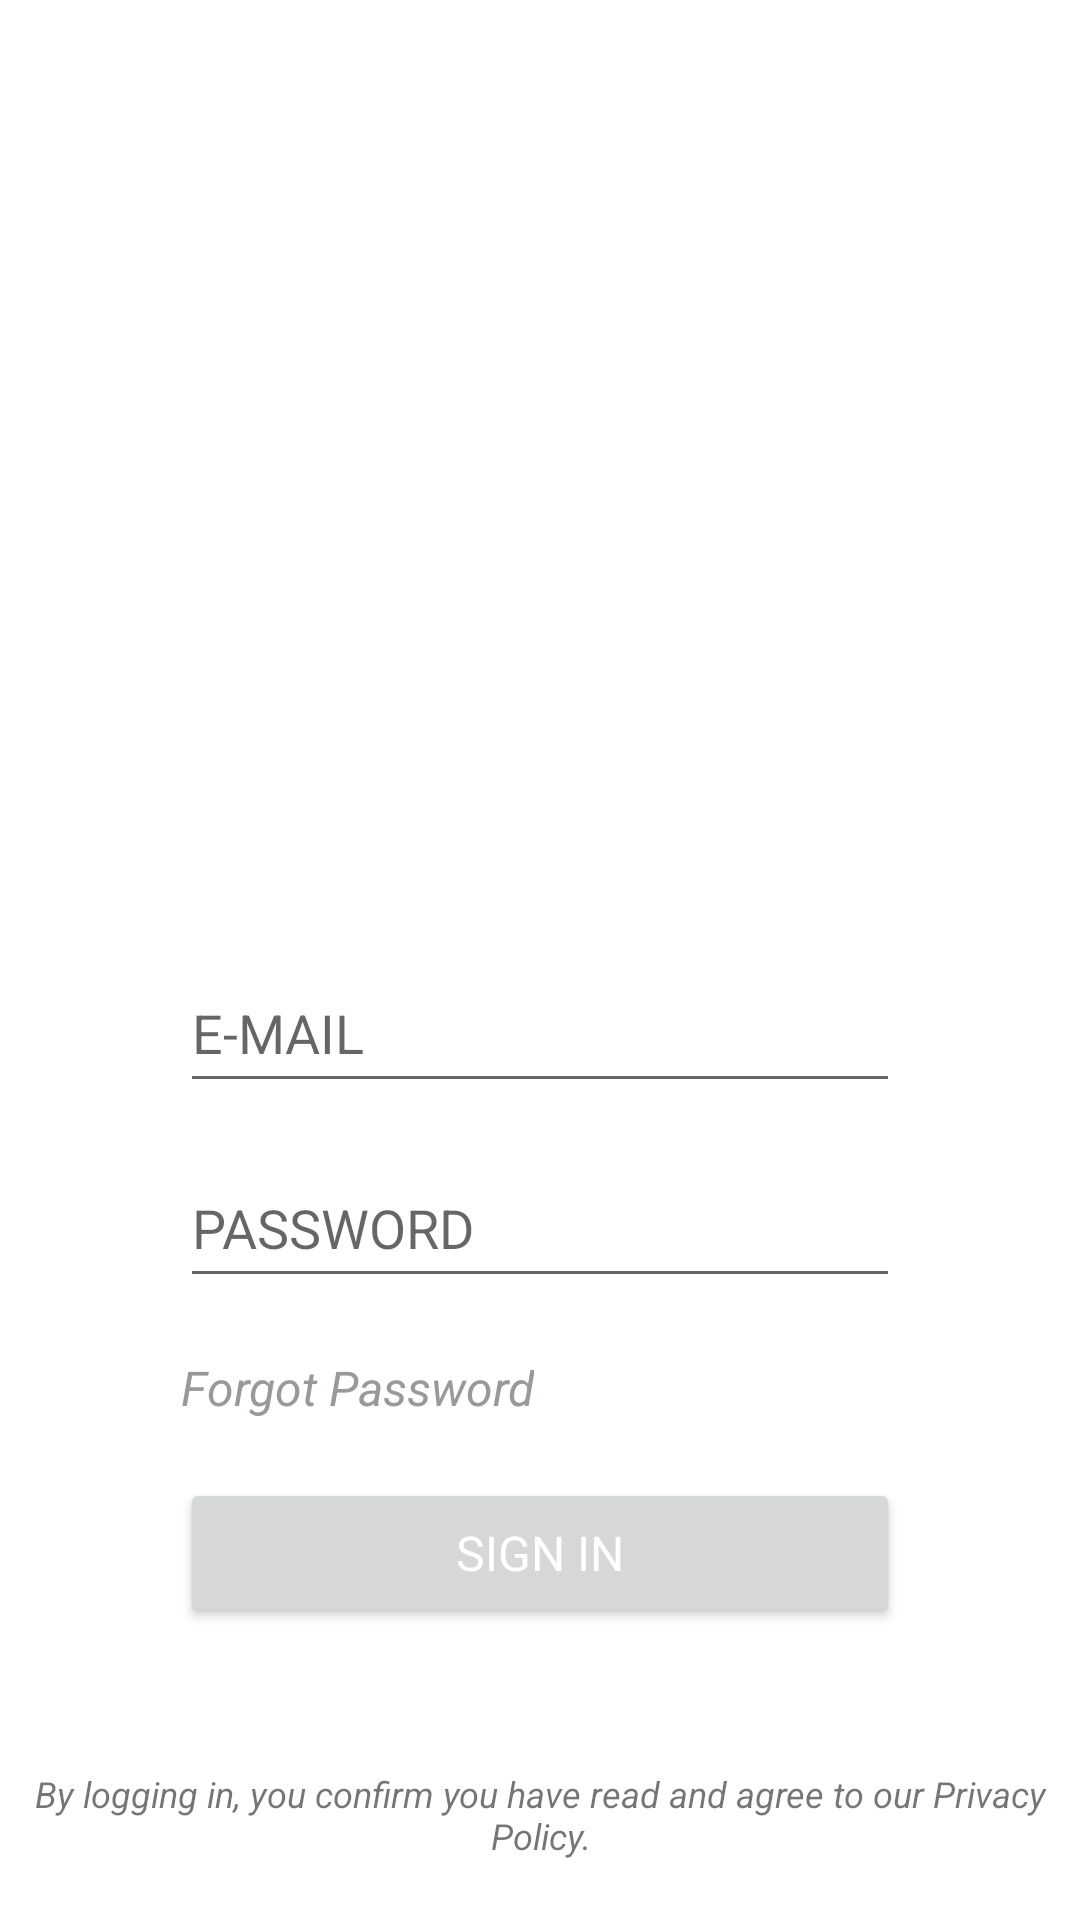

Layout XML and referenced resources for this Android screen:
<!-- AndroidManifest.xml: application theme AppTheme -->
<!-- res/layout/activity_main.xml -->
<?xml version="1.0" encoding="utf-8"?>
<android.support.constraint.ConstraintLayout
        xmlns:android="http://schemas.android.com/apk/res/android"
        xmlns:tools="http://schemas.android.com/tools"
        xmlns:app="http://schemas.android.com/apk/res-auto"
        android:layout_width="match_parent"
        android:layout_height="match_parent"
        android:background="@android:color/white"
        tools:context=".Activities.MainActivity">

    <ImageView
            android:id="@+id/logoImage"
            android:contentDescription="@string/logo"
            android:layout_width="188dp"
            android:layout_height="165dp"
            app:layout_constraintTop_toTopOf="parent"
            android:layout_marginTop="35dp"
            app:layout_constraintStart_toStartOf="parent"
            app:layout_constraintHorizontal_bias="0.5"
            app:layout_constraintEnd_toEndOf="parent"/>


    <ImageView
            android:id="@+id/designImage"
            android:contentDescription="@string/design"
            android:layout_width="0dp"
            android:layout_height="0dp"
            app:layout_constraintTop_toBottomOf="@id/logoImage"
            android:layout_marginTop="20dp"
            app:layout_constraintLeft_toLeftOf="parent"
            app:layout_constraintBottom_toBottomOf="parent"
            app:layout_constraintRight_toRightOf="parent"/>

    <RelativeLayout
            android:id="@+id/singInLayout"
            android:layout_width="wrap_content"
            android:layout_height="wrap_content"
            app:layout_constraintTop_toTopOf="@id/designImage"
            app:layout_constraintVertical_bias="0.5"
            app:layout_constraintBottom_toBottomOf="@id/designImage"
            app:layout_constraintStart_toStartOf="@id/designImage"
            app:layout_constraintHorizontal_bias="0.5"
            app:layout_constraintEnd_toEndOf="@id/designImage">

        <EditText
                android:id="@+id/emailText"
                android:layout_width="240dp"
                android:layout_height="50dp"
                android:textColor="@color/loginEditText"
                android:inputType="textEmailAddress"
                android:hint="@string/emailHint"
                android:autofillHints="@string/emailHint"/>

        <EditText
                android:id="@+id/passwordText"
                android:layout_width="240dp"
                android:layout_height="50dp"
                android:textColor="@color/loginEditText"
                android:inputType="textPassword"
                android:hint="@string/passwordHint"
                android:layout_below="@id/emailText"
                android:layout_marginTop="15dp"
                android:autofillHints="@string/passwordHint"/>

        <Button
                android:id="@+id/forgotButton"
                android:layout_width="wrap_content"
                android:layout_height="30dp"
                android:text="@string/forgotPassword"
                android:layout_below="@id/passwordText"
                android:layout_marginTop="15dp"
                android:textSize="16sp"
                android:typeface="sans"
                android:textStyle="italic"
                android:textAllCaps="false"
                android:background="@android:color/transparent"
                android:textColor="@color/forgotText"
                android:onClick="didClickForgotPassword"/>

        <Button
                android:id="@+id/signInButton"
                android:layout_width="240dp"
                android:layout_height="50dp"
                android:text="@string/signIn"
                android:layout_below="@id/forgotButton"
                android:layout_marginTop="15dp"
                android:textSize="16sp"
                android:typeface="sans"
                android:textColor="@android:color/white"
                android:onClick="didClickSignIn"/>

    </RelativeLayout>

    <TextView
            android:id="@+id/termsTextView"
            android:layout_width="0dp"
            android:layout_height="wrap_content"
            android:text="@string/terms"
            android:textAlignment="center"
            android:textStyle="italic"
            android:textSize="12sp"
            android:layout_marginBottom="20dp"
            app:layout_constraintLeft_toLeftOf="parent"
            app:layout_constraintBottom_toBottomOf="parent"
            app:layout_constraintRight_toRightOf="parent"/>

</android.support.constraint.ConstraintLayout>
<!-- resources referenced by this layout -->
<resources>
  <color name="forgotText">#989A99</color>
  <color name="loginEditText">#A81805</color>
  <string name="design">design</string>
  <string name="emailHint">E-MAIL</string>
  <string name="forgotPassword">Forgot Password</string>
  <string name="logo">logo</string>
  <string name="passwordHint">PASSWORD</string>
  <string name="signIn">Sign In</string>
  <string name="terms">By logging in, you confirm you have read and agree to our Privacy Policy.</string>
  <style name="AppTheme" parent="Theme.AppCompat.Light.DarkActionBar">
          
          <item name="colorPrimary">@color/colorPrimary</item>
          <item name="colorPrimaryDark">@color/colorPrimaryDark</item>
          <item name="colorAccent">@color/colorAccent</item>
      </style>
  <color name="colorPrimary">#008577</color>
  <color name="colorPrimaryDark">#00574B</color>
  <color name="colorAccent">#D81B60</color>
</resources>
